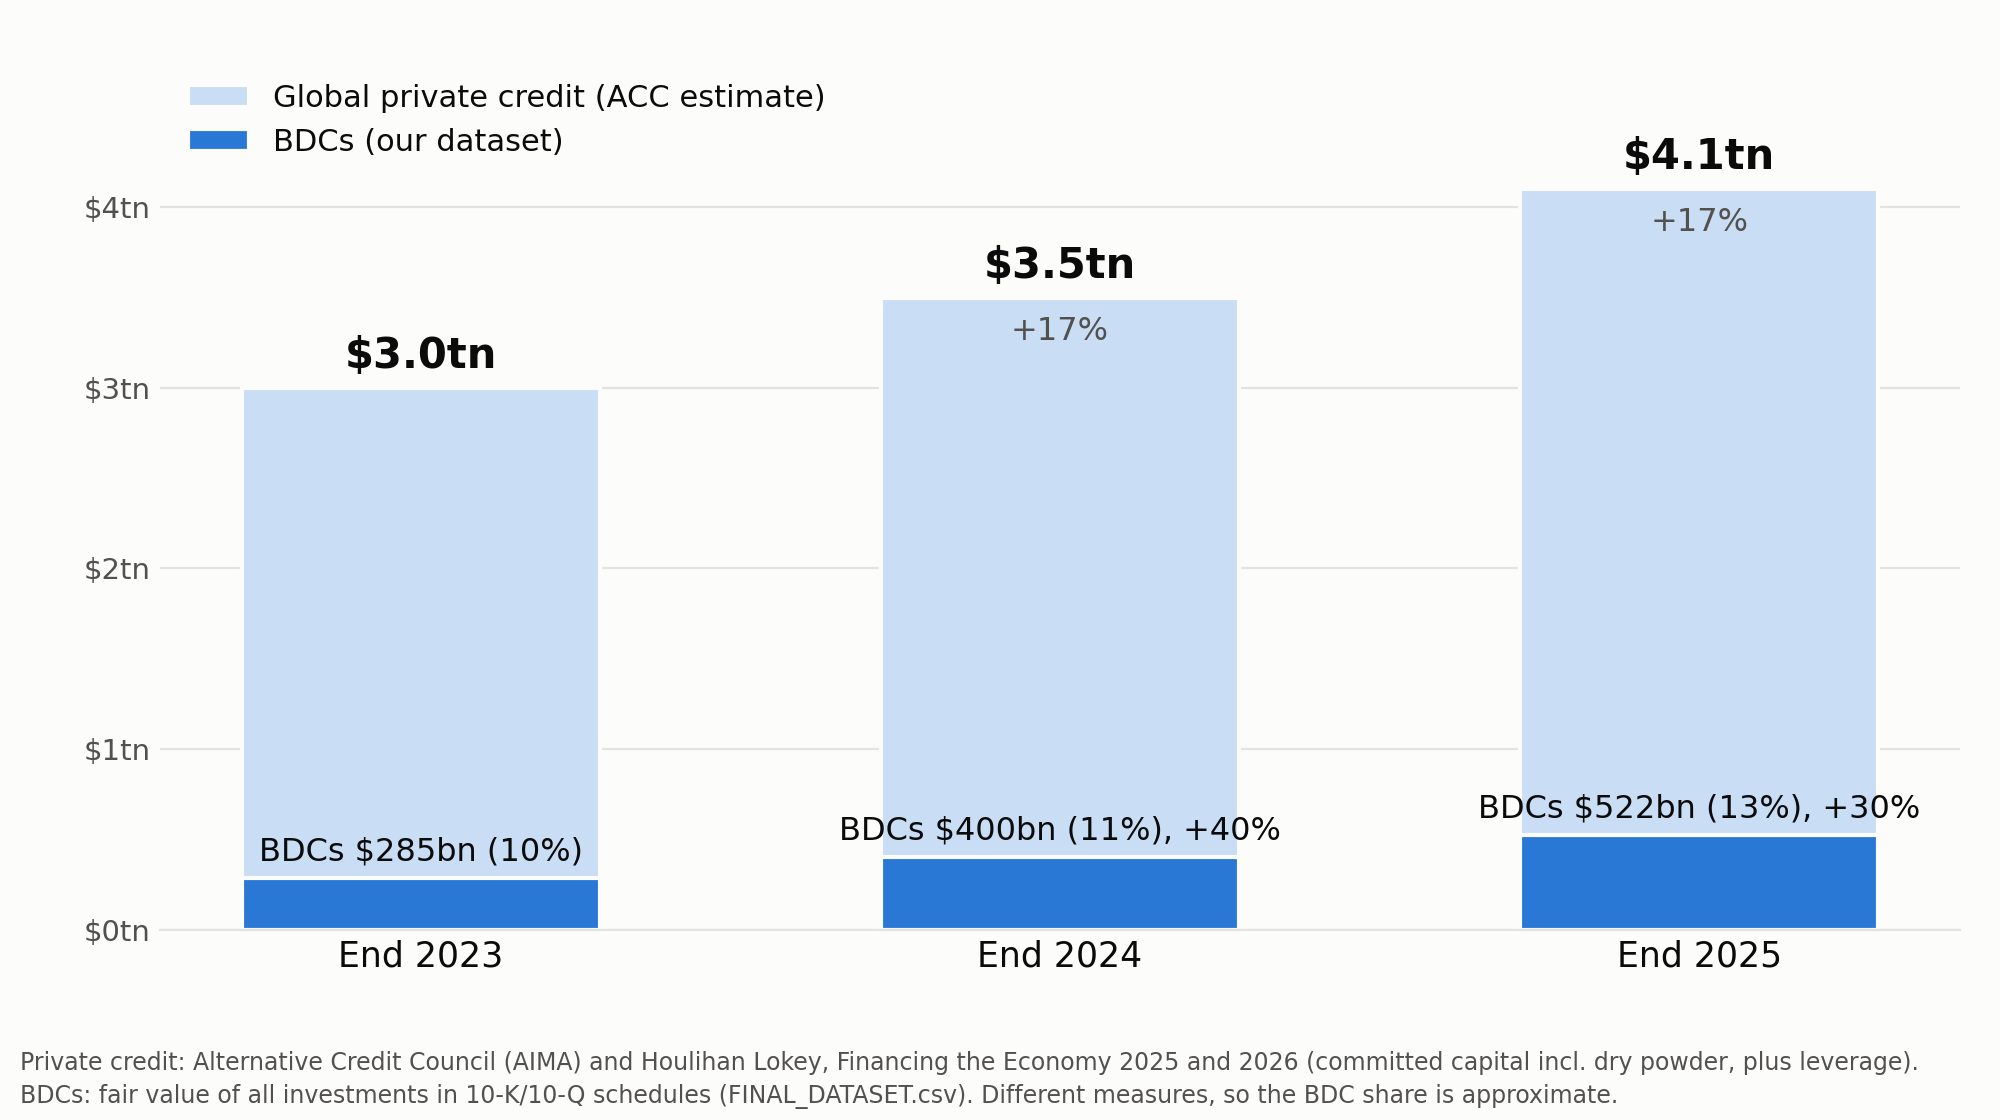

Source data for this figure (header and first rows):
year, private_credit_tn, bdc_fv_tn, bdc_share, private_credit_growth, bdc_growth
2023, 3.0, 0.2854, 0.0951, , 
2024, 3.5, 0.4004, 0.1144, 0.1667, 0.4032
2025, 4.1, 0.5225, 0.1274, 0.1714, 0.3048
